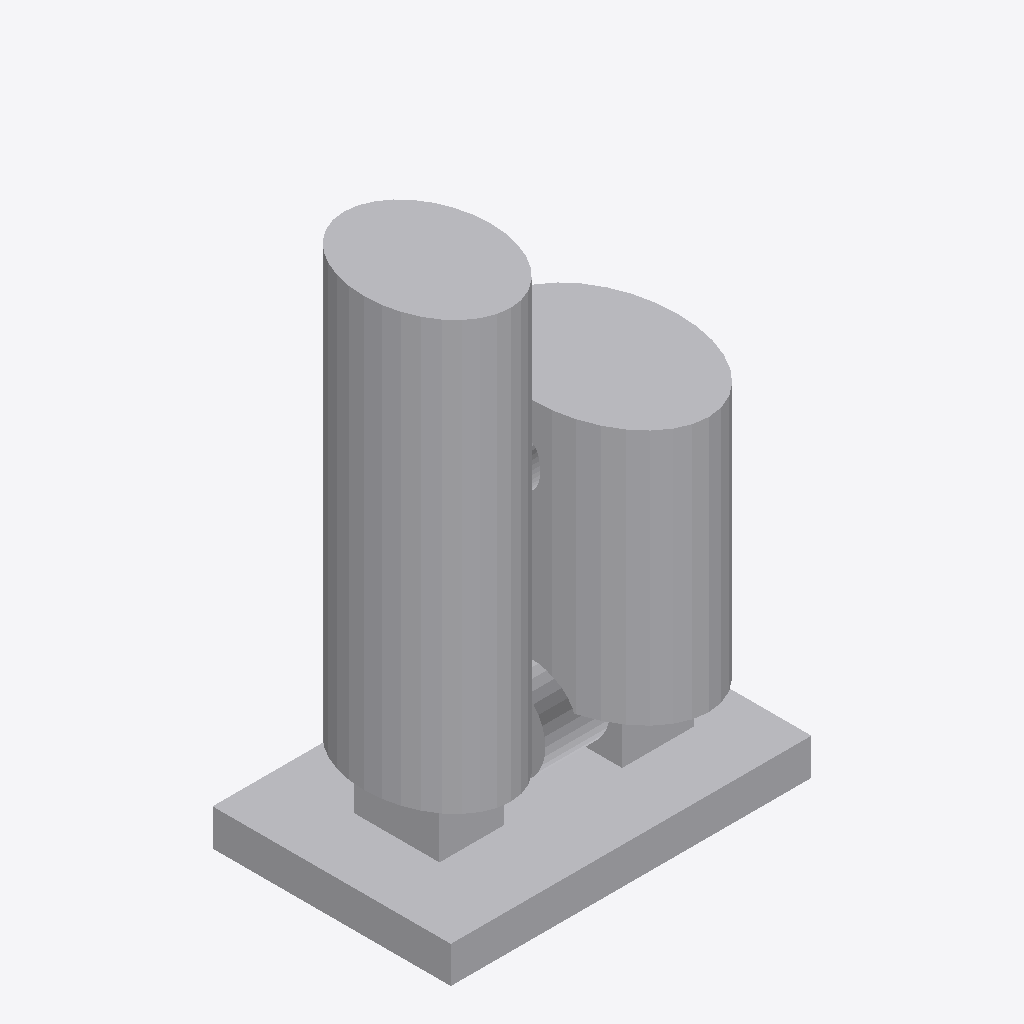
Isometric view of an IFC building model (IFC-SPF (STEP), schema IFC4, length unit millimetre), seen from the south-west, elements coloured by IFC class (only those large enough to see are counted): 7 other elements (light grey).
Extent 5.6 m × 3.7 m × 8.1 m (x, y, z). Storeys (1): Implantacion conceptual at 0.00 m. Elements (8): 8 IfcBuildingElementProxy.

HEADER;
FILE_DESCRIPTION(('Diseno conceptual sintetico DRAFT'),'2;1');
FILE_NAME('BC-EV102-A.ifc','2026-11-16T00:00:00',('TrazIA-3D'),('TrazIA-3D'),'TrazIA-3D','TrazIA-3D','DRAFT');
FILE_SCHEMA(('IFC4'));
ENDSEC;
DATA;
#7=IFCPROJECT('2f9Z_tHeACtjx$ZMYPKa73',$,'BC-EV102','Diseno conceptual sintetico',$,'Evaporador de circulación forzada','DRAFT',(#6),#5);
#8=IFCSITE('2uD6V5psT0xjaf9JNZUyks',$,'Catalogo sintetico',$,$,#3,$,$,.ELEMENT.,$,$,$,$,$);
#9=IFCBUILDING('0KqtwYgn9RQhMWInnPWWwr',$,'Equipos de proceso',$,$,#3,$,$,.ELEMENT.,$,$,$);
#10=IFCBUILDINGSTOREY('0UzZ024ontSaEdcyQk56Jp',$,'Implantacion conceptual',$,$,#3,$,$,.ELEMENT.,0.0);
#33=IFCBUILDINGELEMENTPROXY('13WxSN8XwzdUa06qb6Gye$',$,'Calandria','Componente exterior conceptual DRAFT','evaporator',#3,#32,'BC-EV102',$);
#38=IFCBUILDINGELEMENTPROXY('3qeTj$63nB312lzlPosDhs',$,'Separador','Componente exterior conceptual DRAFT','evaporator',#3,#37,'BC-EV102',$);
#18=IFCBUILDINGELEMENTPROXY('2HO8l1OzB5OE3ckQhU6Yu6',$,'Bancada','Componente exterior conceptual DRAFT','evaporator',#3,#17,'BC-EV102',$);
#23=IFCBUILDINGELEMENTPROXY('19qeMF3xWYHM$u2VgiEqNt',$,'Apoyo de calandria','Componente exterior conceptual DRAFT','evaporator',#3,#22,'BC-EV102',$);
#53=IFCBUILDINGELEMENTPROXY('3cPM07GshSdfZwBydlyPsr',$,'Cuerpo de recirculación','Componente exterior conceptual DRAFT','evaporator',#3,#52,'BC-EV102',$);
#28=IFCBUILDINGELEMENTPROXY('3QOZPJrlrI95nZdBPJ63BO',$,'Apoyo de separador','Componente exterior conceptual DRAFT','evaporator',#3,#27,'BC-EV102',$);
#43=IFCBUILDINGELEMENTPROXY('0DbU9lTMVbHMoKr54$Nkhf',$,'Conducto de vapor','Componente exterior conceptual DRAFT','evaporator',#3,#42,'BC-EV102',$);
ENDSEC;
